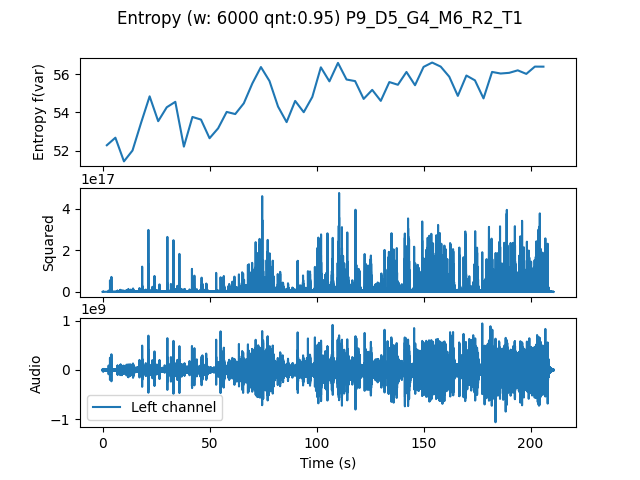

The data file committed next to this chart (first rows):
, t0, var
0.0, 0.0, 52.28
4.0, 4.0, 52.68
8.0, 8.0, 51.44
12.0, 12.0, 52.01
16.0, 16.0, 53.45
20.0, 20.0, 54.84
24.0, 24.0, 53.54
28.0, 28.0, 54.26
32.0, 32.0, 54.55
36.0, 36.0, 52.21
40.0, 40.0, 53.76
44.0, 44.0, 53.62
48.0, 48.0, 52.65
52.0, 52.0, 53.17
56.0, 56.0, 54.02
60.0, 60.0, 53.91
64.0, 64.0, 54.47
68.0, 68.0, 55.51
72.0, 72.0, 56.37
76.0, 76.0, 55.64
80.0, 80.0, 54.3
84.0, 84.0, 53.49
88.0, 88.0, 54.6
92.0, 92.0, 54.01
96.0, 96.0, 54.8
100.0, 100.0, 56.35
104.0, 104.0, 55.62
108.0, 108.0, 56.58
112.0, 112.0, 55.71
116.0, 116.0, 55.63
120.0, 120.0, 54.7
124.0, 124.0, 55.17
128.0, 128.0, 54.6
132.0, 132.0, 55.58
136.0, 136.0, 55.44
140.0, 140.0, 56.11
144.0, 144.0, 55.42
148.0, 148.0, 56.37
152.0, 152.0, 56.6
156.0, 156.0, 56.39
160.0, 160.0, 55.86
164.0, 164.0, 54.86
168.0, 168.0, 55.92
172.0, 172.0, 55.67
176.0, 176.0, 54.73
180.0, 180.0, 56.11
184.0, 184.0, 56.03
188.0, 188.0, 56.06
192.0, 192.0, 56.19
196.0, 196.0, 56.01
200.0, 200.0, 56.39
204.0, 204.0, 56.39
